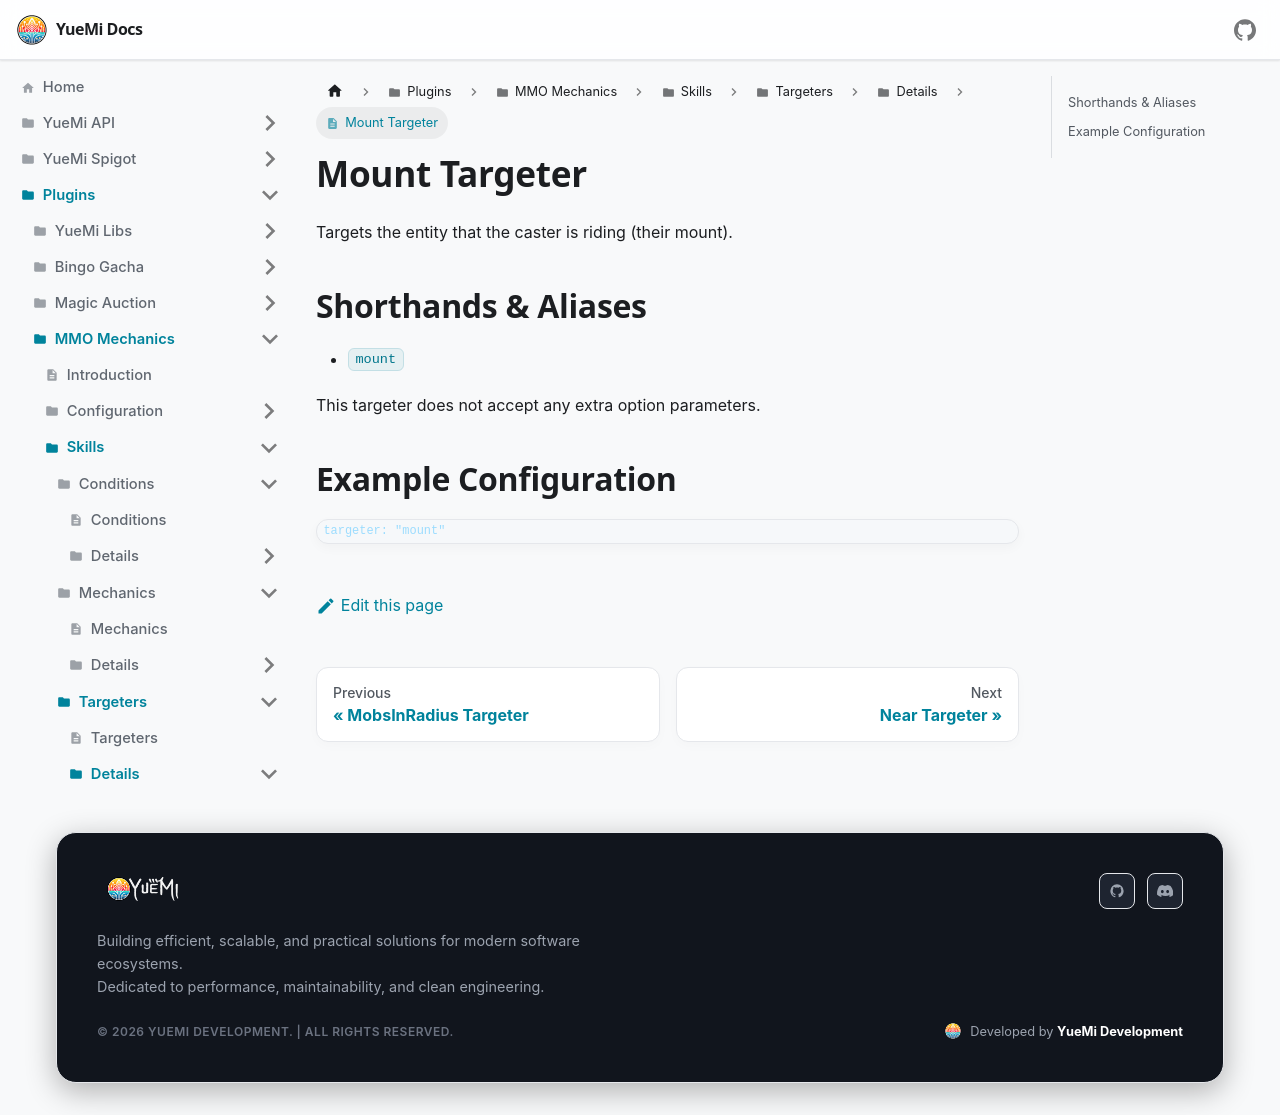

repository: YueMi-Development/YueMi-Docs · page: Plugins/MMO-Mechanics/skills/targeters/details/mount/index.html · generator: docusaurus

# Mount Targeter

Targets the entity that the caster is riding (their mount).

## Shorthands & Aliases

- `mount`

This targeter does not accept any extra option parameters.

## Example Configuration

```json5
targeter: "mount"
```
